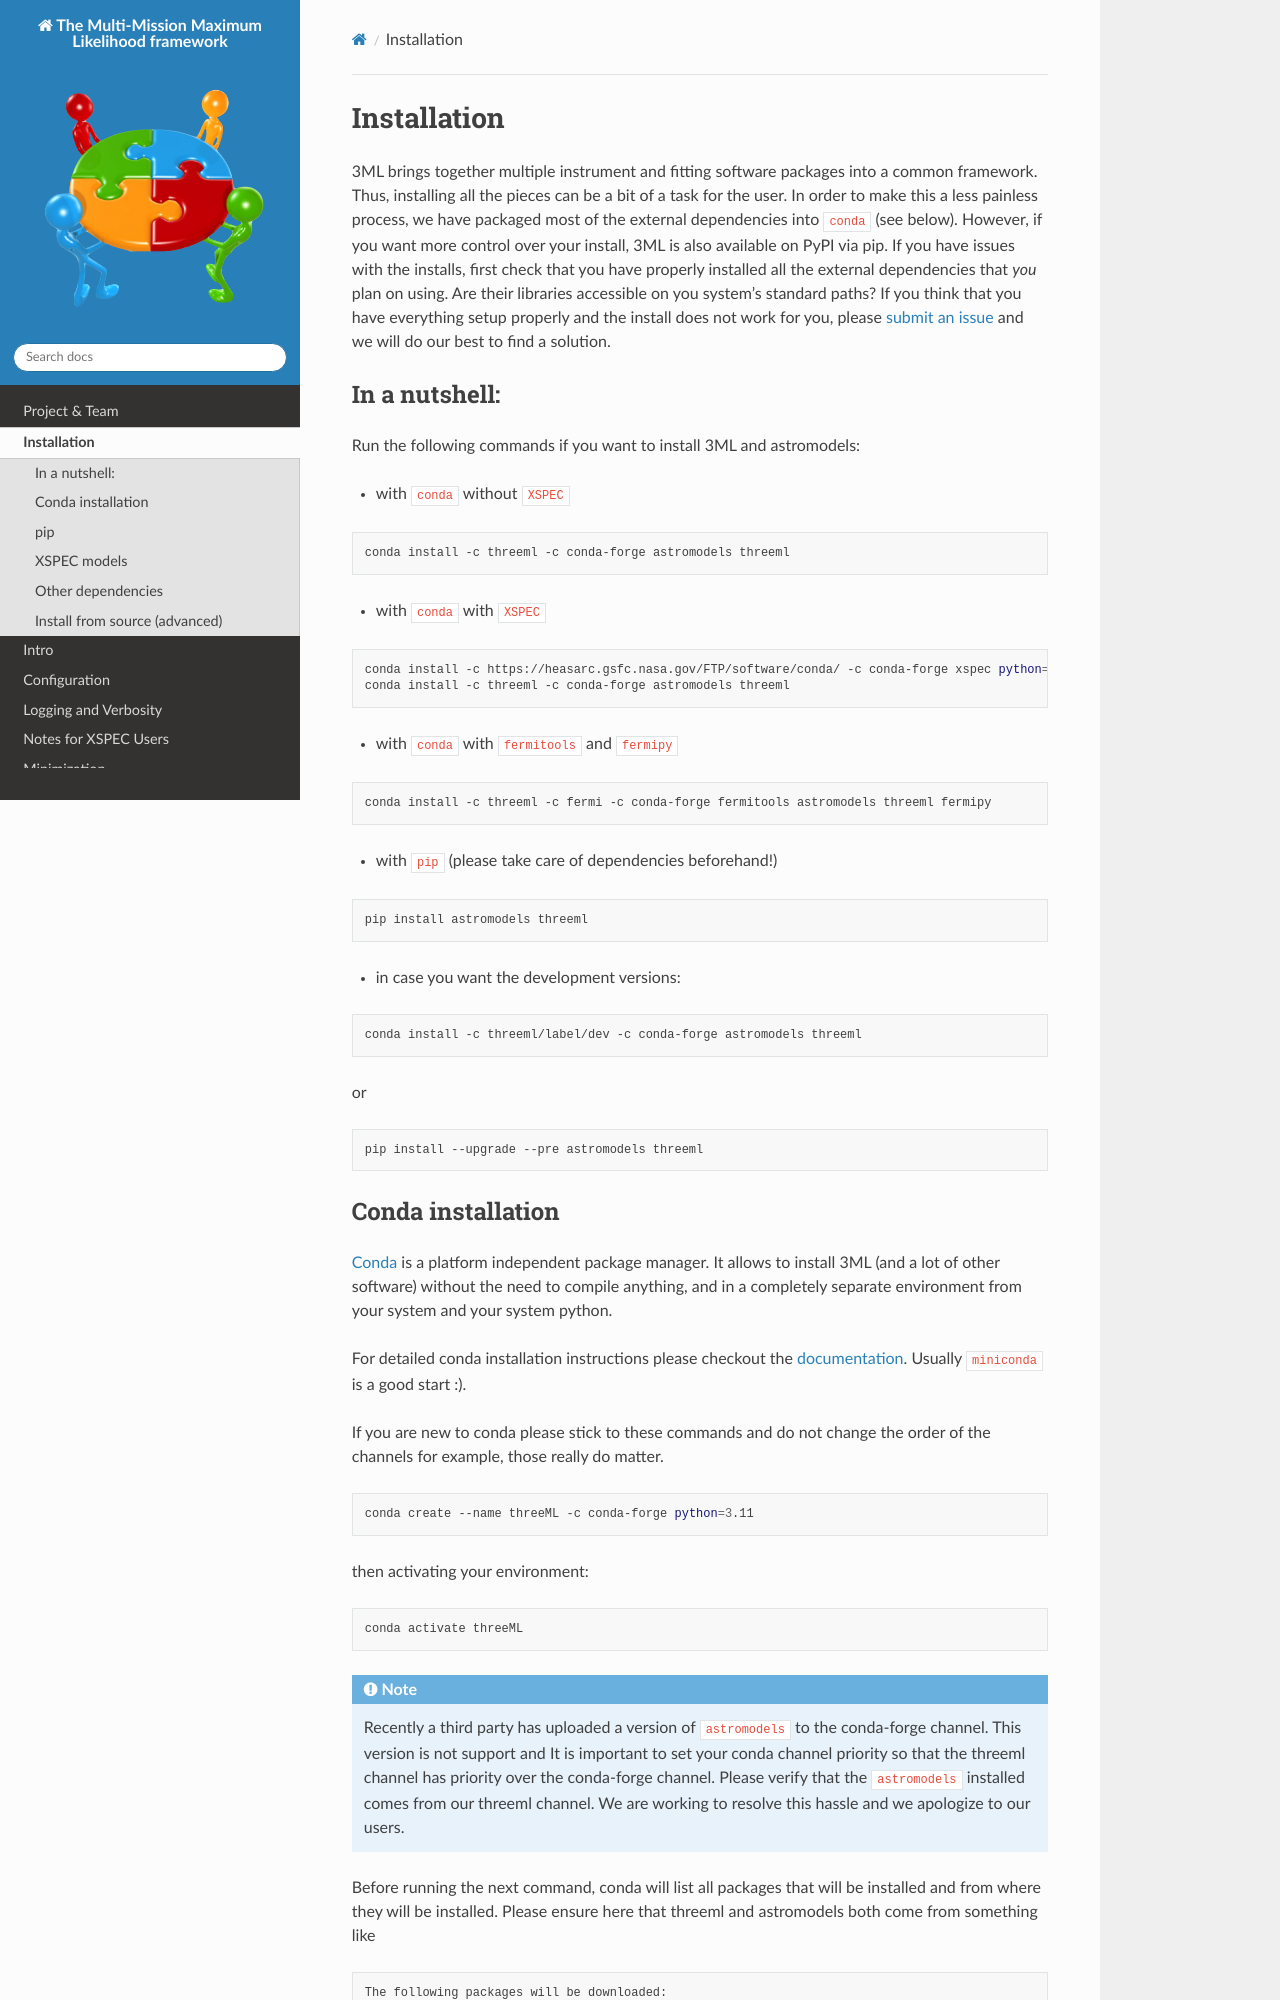

repository: threeML/threeML · page: installation.html · generator: sphinx

# Installation
3ML brings together multiple instrument and fitting software packages into a
common framework. Thus, installing all the pieces can be a bit of a task for the
user. In order to make this a less painless process, we have packaged most of
the external dependencies into `conda` (see below). However, if you want more
control over your install, 3ML is also available on PyPI via pip. If you have issues
with the installs, first check that you have properly installed all the external
dependencies that *you* plan on using. Are their libraries accessible on you
system's standard paths? If you think that you have everything setup properly
and the install does not work for you, please [submit an
issue](https://github.com/threeML/threeML/issues) and we will do our best to
find a solution.

## In a nutshell:

Run the following commands if you want to install 3ML and astromodels:

* with `conda` without `XSPEC`
```bash
conda install -c threeml -c conda-forge astromodels threeml
```

* with `conda` with `XSPEC`
```bash
conda install -c https://heasarc.gsfc.nasa.gov/FTP/software/conda/ -c conda-forge xspec python=3.11
conda install -c threeml -c conda-forge astromodels threeml
```

* with `conda` with `fermitools` and `fermipy`
```bash
conda install -c threeml -c fermi -c conda-forge fermitools astromodels threeml fermipy
```

* with `pip` (please take care of dependencies beforehand!)
```bash
pip install astromodels threeml
```

* in case you want the development versions:
```bash
conda install -c threeml/label/dev -c conda-forge astromodels threeml
```
or
```bash
pip install --upgrade --pre astromodels threeml
```
